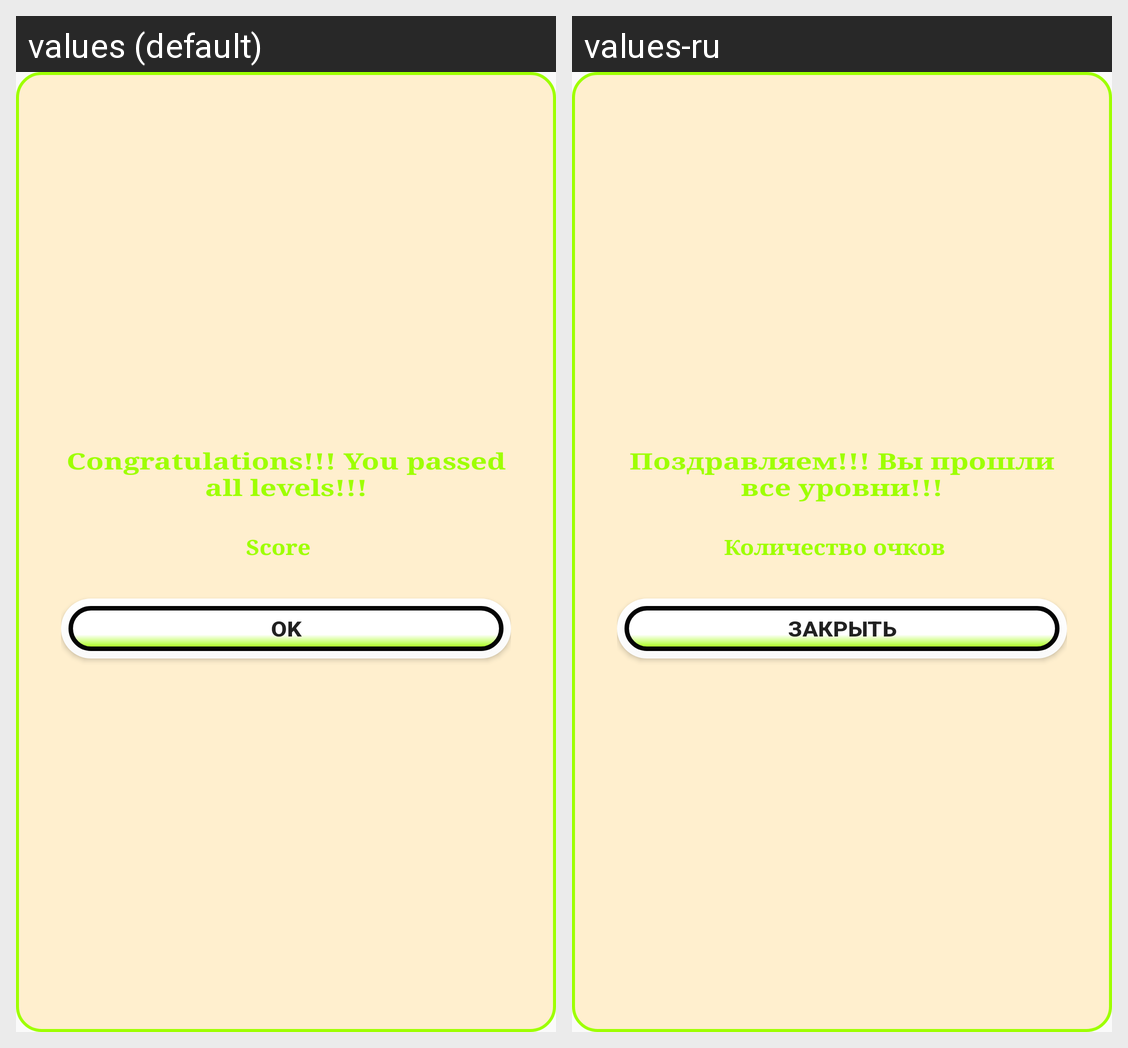

Translations of the strings shown on this Android screen, per locale in the grid:
Android screen res/layout/game_complete_dialog.xml rendered under 2 locales, left to right: values (default), values-ru. Device: Nexus 5 (rendered at 1080×1920; each locale shown at half size, 540×960, under a caption strip naming it); theme AppTheme.
Strings drawn on this screen, with the default value and each locale's value (text and hints the layout hard-codes, and strings that could not be matched under every locale, appear in the picture but are not listed):

game_complete_title
  values: Congratulations!!! You passed all levels!!!
  values-ru: Поздравляем!!! Вы прошли все уровни!!!

win_dlg_score
  values: Score
  values-ru: Количество очков

ok
  values: OK
  values-ru: Закрыть
